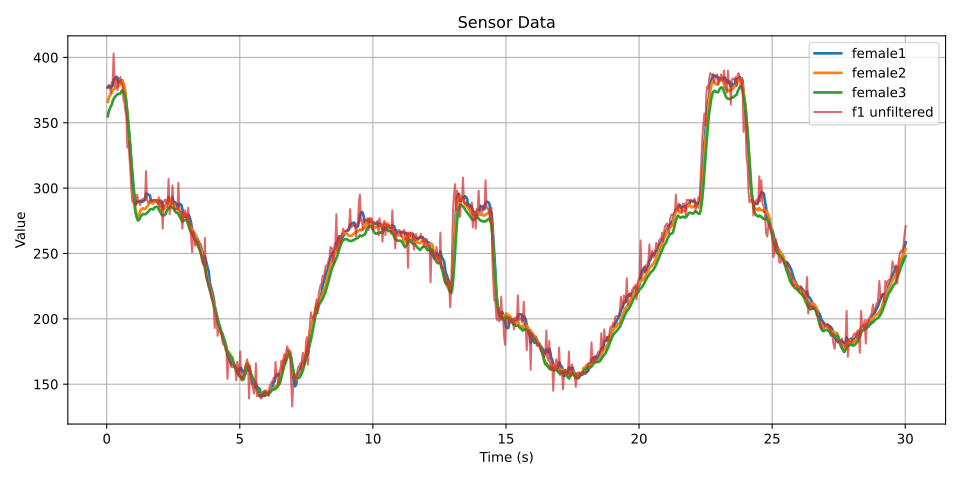

Values plotted in this chart, from the file beside it:
seconds, f1 unfiltered, female1, female2, female3
0.03813, 377, 377.0, 366.0, 355.0
0.07557, 379, 378.0, 369.0, 358.5
0.1127, 378, 378.0, 370.7, 360.7
0.1492, 373, 376.8, 372.0, 362.5
0.1864, 381, 377.6, 372.6, 363.6
0.2229, 381, 378.4, 374.8, 366.4
0.26, 403, 383.2, 375.8, 368.2
0.2966, 378, 383.2, 376.4, 369.6
0.3337, 381, 384.8, 376.6, 370.4
0.3704, 383, 385.2, 377.2, 371.0
0.4074, 375, 384.0, 377.8, 371.8
0.4445, 384, 380.2, 378.2, 372.0
0.4811, 384, 381.4, 378.6, 372.4
0.5183, 385, 382.2, 379.4, 372.4
0.5549, 380, 381.6, 381.6, 374.2
0.592, 379, 382.4, 381.8, 374.8
0.6286, 367, 379.0, 380.4, 374.4
0.6657, 366, 375.4, 377.6, 372.2
0.7023, 359, 370.2, 373.8, 369.6
0.7394, 354, 365.0, 366.0, 363.8
0.776, 331, 355.4, 358.0, 357.2
0.8131, 336, 349.2, 348.6, 348.8
0.8497, 325, 341.0, 339.2, 340.0
0.8868, 314, 332.0, 328.8, 330.2
0.9234, 299, 321.0, 317.6, 319.4
0.9605, 290, 312.8, 307.0, 308.6
0.9971, 289, 303.4, 299.0, 299.8
1.034, 289, 296.2, 290.4, 291.4
1.071, 287, 290.8, 282.8, 283.8
1.108, 287, 288.4, 279.8, 279.0
1.145, 295, 289.4, 278.8, 276.4
1.182, 291, 289.8, 278.4, 275.2
1.218, 289, 289.8, 280.2, 275.8
1.255, 287, 289.8, 282.6, 277.4
1.292, 290, 290.4, 283.6, 278.8
1.329, 291, 289.6, 284.0, 279.6
1.366, 292, 289.8, 284.6, 280.2
1.403, 292, 290.4, 284.0, 280.0
1.44, 291, 291.2, 284.2, 280.0
1.476, 313, 295.8, 284.8, 280.4
1.513, 291, 295.8, 285.8, 281.0
1.55, 289, 295.2, 286.6, 281.8
1.587, 290, 294.8, 288.2, 282.8
1.624, 289, 294.4, 288.8, 283.6
1.661, 291, 290.0, 289.0, 284.0
1.698, 291, 290.0, 288.6, 284.0
1.735, 290, 290.2, 288.2, 283.6
1.772, 291, 290.4, 289.6, 284.6
1.808, 291, 290.8, 290.4, 285.4
1.845, 289, 290.4, 290.6, 285.6
1.882, 291, 290.4, 290.2, 285.6
1.919, 288, 290.0, 289.0, 285.2
1.956, 293, 290.4, 286.8, 283.8
1.993, 286, 289.4, 285.6, 282.4
2.029, 291, 289.8, 283.6, 280.8
2.066, 290, 289.6, 283.0, 279.6
2.103, 269, 285.8, 283.6, 279.2
2.14, 289, 285.0, 284.0, 279.0
2.177, 291, 286.0, 284.4, 279.4
2.214, 291, 286.0, 285.8, 280.2
... 727 more rows
